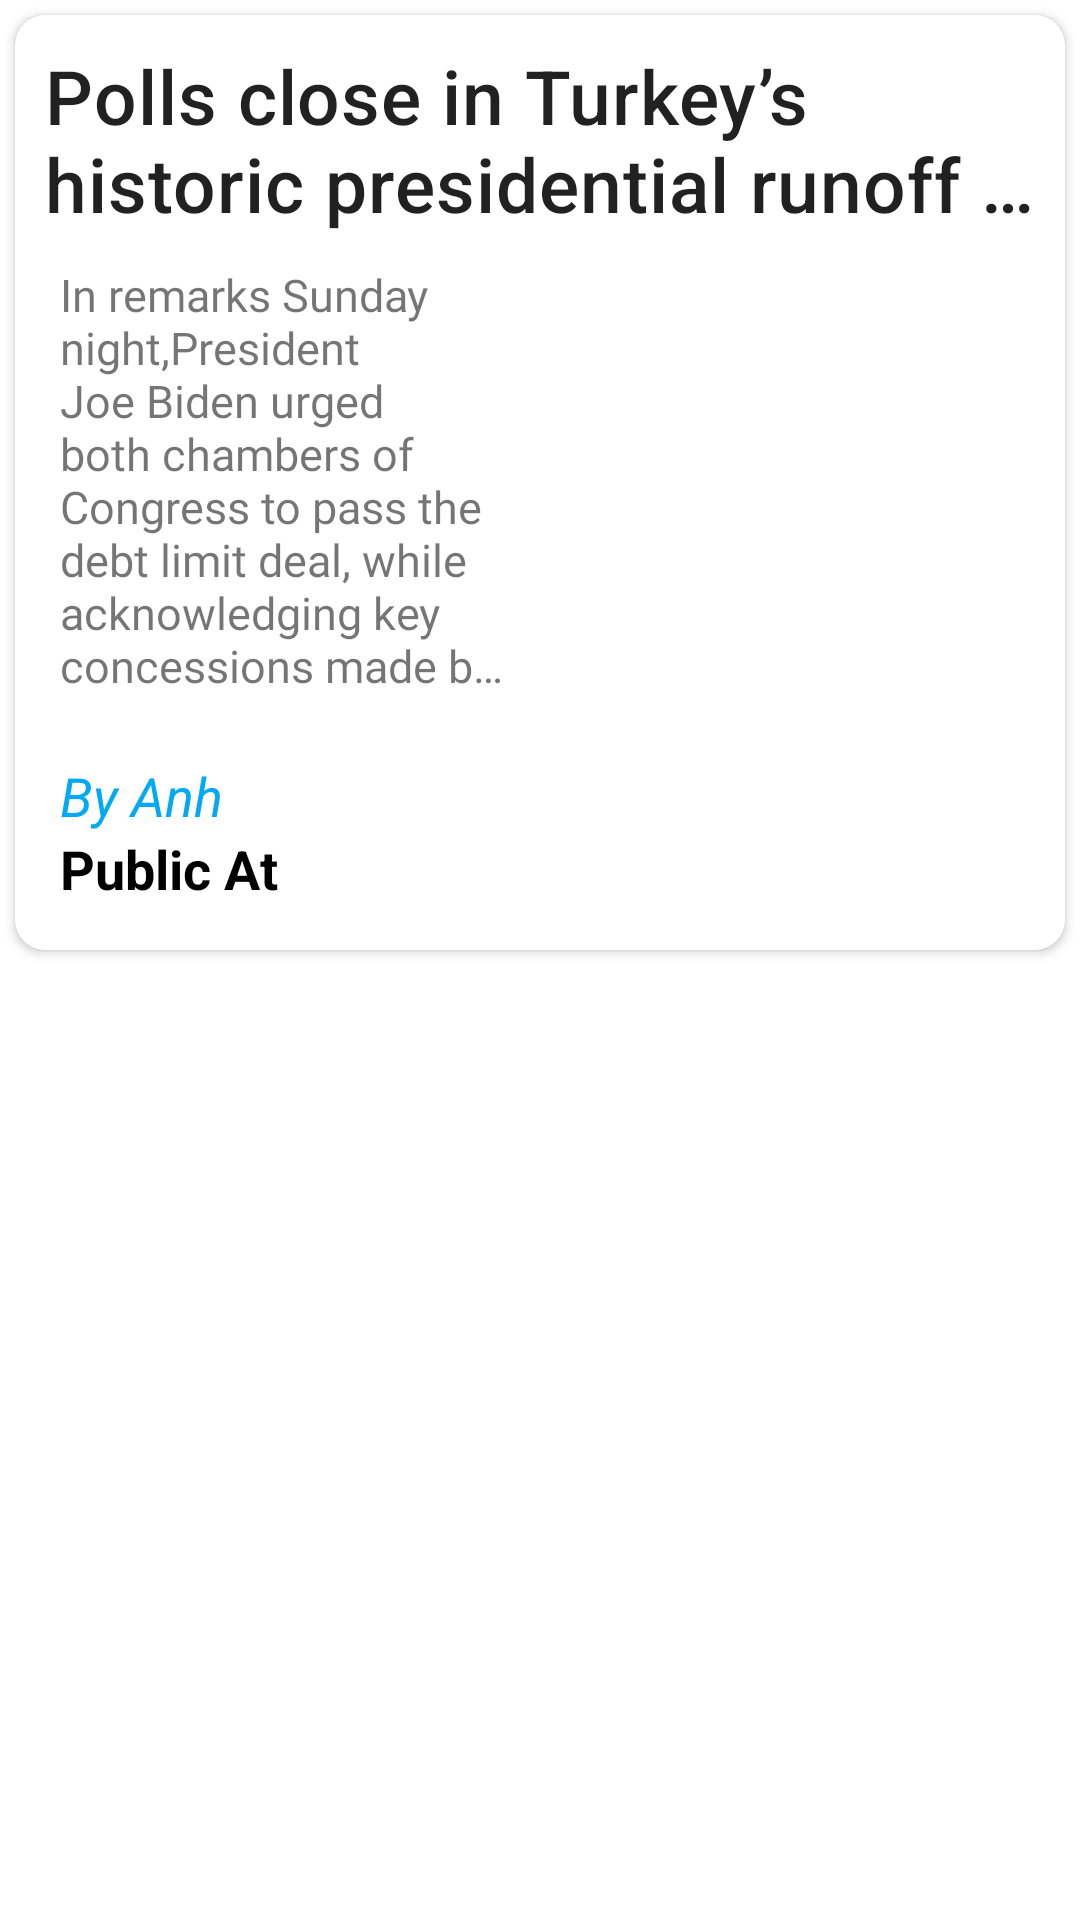

Reconstruct the res/layout file that produces this screen, plus the resources it refers to.
<!-- AndroidManifest.xml: application theme Theme.NewsApp -->
<!-- res/layout/news_item.xml -->
<?xml version="1.0" encoding="utf-8"?>
<RelativeLayout xmlns:android="http://schemas.android.com/apk/res/android"
    android:layout_width="match_parent"
    android:layout_height="wrap_content"
    xmlns:app="http://schemas.android.com/apk/res-auto">

    <androidx.cardview.widget.CardView
        android:id="@+id/cardView"
        android:layout_width="match_parent"
        android:layout_height="wrap_content"
        app:cardCornerRadius="10dp"
        android:layout_margin="5dp"
        android:elevation="5dp">

        <RelativeLayout
            android:layout_width="match_parent"
            android:layout_height="wrap_content"
            android:padding="10dp">

            <TextView
                android:id="@+id/title"
                android:layout_width="match_parent"
                android:layout_height="wrap_content"
                android:text="Polls close in Turkey’s historic presidential runoff - CNN"
                android:textSize="25sp"
                style="@style/TextAppearance.MaterialComponents.Headline6"
                android:maxLines="2"
                android:ellipsize="end"/>

            <LinearLayout
                android:id="@+id/mainLl"
                android:layout_width="match_parent"
                android:layout_height="160dp"
                android:orientation="horizontal"
                android:layout_marginTop="5dp"
                android:padding="5dp"
                android:layout_below="@id/title">


                <TextView
                    android:id="@+id/descriptionTv"
                    android:layout_width="match_parent"
                    android:layout_height="wrap_content"
                    android:layout_weight="1"
                    android:ellipsize="end"
                    android:fontFamily="@font/allerta"
                    android:maxLines="8"
                    android:text="In remarks Sunday night,President Joe Biden urged both chambers of Congress to pass the debt limit deal, while acknowledging key concessions made by both parties in order to finalize an agreement."
                    android:textSize="15sp"
                    android:layout_marginEnd="8dp"/>

                <ImageView
                    android:id="@+id/newsImage"
                    android:layout_width="match_parent"
                    android:layout_height="match_parent"
                    android:layout_weight="1"
                    android:scaleType="center"
                    android:background="@drawable/ic_launcher_background"/>

            </LinearLayout>

            <LinearLayout
                android:layout_width="match_parent"
                android:layout_height="wrap_content"
                android:orientation="vertical"
                android:layout_below="@id/mainLl"
                android:padding="5dp"
                android:layout_marginTop="5dp">

                <TextView
                    android:id="@+id/authorTv"
                    android:layout_width="wrap_content"
                    android:layout_height="wrap_content"
                    android:text="By Anh"
                    android:textStyle="italic"
                    android:textColor="@color/blue"
                    android:textSize="18sp" />

                <TextView
                    android:id="@+id/publishedAt"
                    android:layout_width="wrap_content"
                    android:layout_height="wrap_content"
                    android:text="Public At"
                    android:textStyle="bold"
                    android:textSize="18sp"
                    android:textColor="@color/black"/>

            </LinearLayout>

        </RelativeLayout>


    </androidx.cardview.widget.CardView>

</RelativeLayout>
<!-- resources referenced by this layout -->
<resources>
  <color name="black">#FF000000</color>
  <color name="blue">#03A9F4</color>
  <style name="Theme.NewsApp" parent="Theme.MaterialComponents.Light.NoActionBar">
          
          <item name="colorPrimary">@color/blue</item>
          <item name="colorPrimaryVariant">@color/purple_700</item>
          <item name="colorOnPrimary">@color/white</item>
          
          <item name="colorSecondary">@color/teal_200</item>
          <item name="colorSecondaryVariant">@color/teal_700</item>
          <item name="colorOnSecondary">@color/black</item>
          
          <item name="android:statusBarColor">?attr/colorPrimaryVariant</item>
          
      </style>
  <color name="purple_700">#FF3700B3</color>
  <color name="white">#FFFFFFFF</color>
  <color name="teal_200">#FF03DAC5</color>
  <color name="teal_700">#FF018786</color>
</resources>
